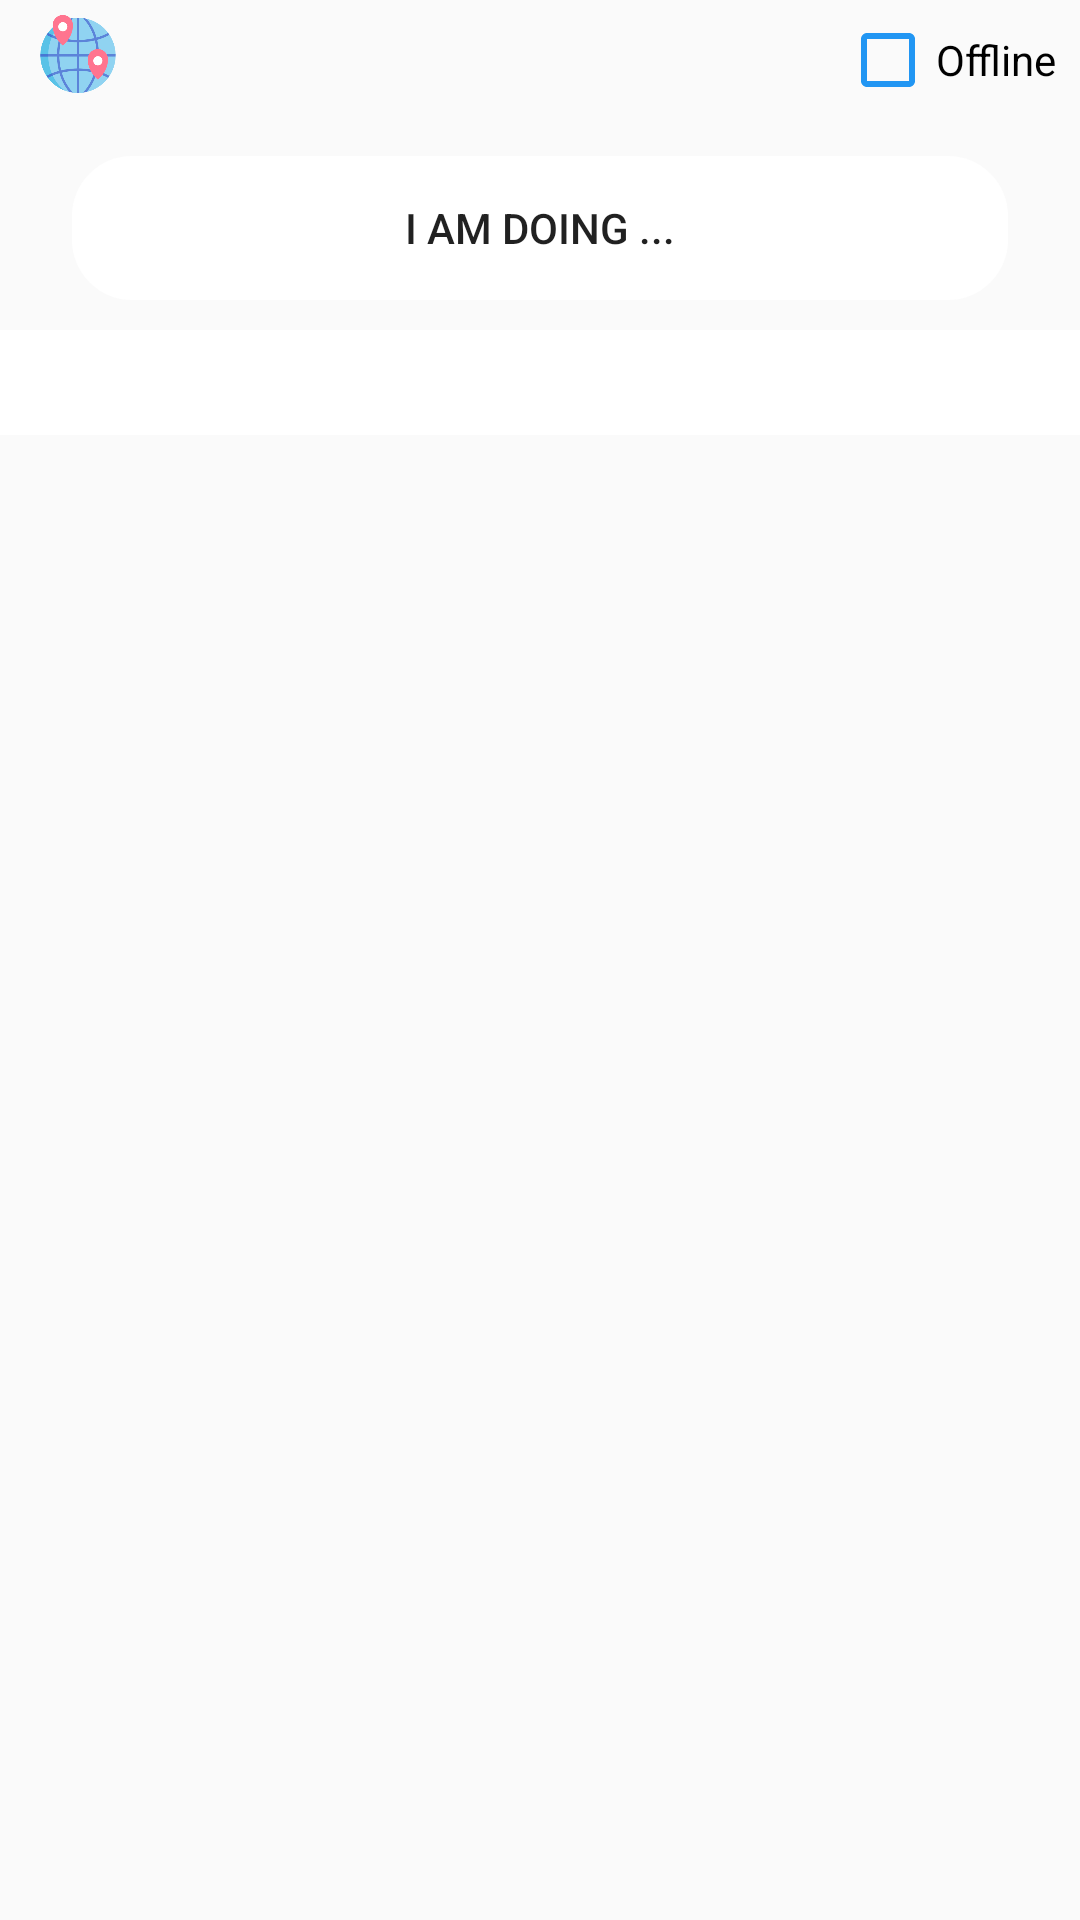

Layout XML and referenced resources for this Android screen:
<!-- AndroidManifest.xml: application theme AppTheme -->
<!-- res/layout/activity_home.xml -->
<?xml version="1.0" encoding="utf-8"?>
<LinearLayout xmlns:android="http://schemas.android.com/apk/res/android"
    xmlns:app="http://schemas.android.com/apk/res-auto"
    xmlns:tools="http://schemas.android.com/tools"

    android:layout_width="match_parent"
    android:layout_height="match_parent"
    android:orientation="vertical"
    android:textColor="@color/colorAccent"
    tools:context=".Home">

    <LinearLayout
        android:layout_width="match_parent"
        android:layout_height="wrap_content"
        android:orientation="horizontal">



        <ImageView
            android:id="@+id/button_profile_screen"
            android:layout_width="wrap_content"
            android:layout_height="wrap_content"

            android:src="@drawable/baseline_person_black_24"
            android:clickable="true"
            android:focusable="true"
            android:onClick="loadProfileScreen"
            android:contentDescription="profile button"
            android:layout_marginLeft="@dimen/margin_small"
            android:layout_marginTop="@dimen/margin_small"
            android:textColor="@android:color/white" />

        <ImageView
            android:id="@+id/button_home_map"
            android:layout_width="26dp"
            android:layout_height="match_parent"
            android:clickable="true"
            android:layout_marginLeft="5dp"

            android:onClick="loadMapScreen"
            android:src="@drawable/world_financial" />

        <RelativeLayout
            android:layout_width="43dp"
            android:layout_height="wrap_content"
            android:layout_weight="1"
            android:orientation="horizontal">

            <CheckBox
                android:id="@+id/chip_online"
                android:layout_width="wrap_content"
                android:layout_height="wrap_content"
                android:layout_alignParentRight="true"
                android:layout_marginRight="@dimen/margin_small"
                android:layout_marginTop="@dimen/margin_tiny"
                android:buttonTint="@color/colorPrimary"
                android:text="Offline" />

        </RelativeLayout>

    </LinearLayout>

    <Button
        android:id="@+id/status_button"
        style="?android:attr/borderlessButtonStyle"
        android:layout_width="match_parent"
        android:layout_height="wrap_content"
        android:layout_gravity="center"
        android:layout_marginHorizontal="@dimen/margin_large"
        android:layout_marginTop="@dimen/margin_medium"
        android:background="@drawable/rounded_button"
        android:onClick="loadStatusScreen"
        android:text="@string/initial_default_status" />


    <com.google.android.material.tabs.TabLayout

        android:id="@+id/home_screen_tab_bar"
        android:layout_width="match_parent"
        android:layout_marginTop="10dp"
        android:layout_height="35dp"
        android:height="5dp"
        android:background="?attr/colorAccent"

        app:popupTheme="@style/ThemeOverlay.AppCompat.Dark.ActionBar" />

    <androidx.viewpager.widget.ViewPager
        android:id="@+id/home_pager"
        android:layout_width="match_parent"
        android:layout_height="0dp"
        android:layout_weight="1" />

</LinearLayout>
<!-- resources referenced by this layout -->
<resources>
  <color name="colorAccent">#FFFFFF</color>
  <color name="colorPrimary">#2196F3</color>
  <dimen name="margin_large">24dp</dimen>
  <dimen name="margin_medium">16dp</dimen>
  <dimen name="margin_small">8dp</dimen>
  <dimen name="margin_tiny">4dp</dimen>
  <!-- drawable rounded_button (drawable) -->
  <?xml version="1.0" encoding="utf-8"?>
  <shape xmlns:android="http://schemas.android.com/apk/res/android">
      <solid android:color="@color/colorAccent"/>
      <corners android:radius="20dp"  />
  
  
  </shape>
  <!-- drawable world_financial: png bitmap (drawable-mdpi, 18992 bytes) -->
  <string name="initial_default_status">I am doing ...</string>
  <style name="AppTheme" parent="Theme.AppCompat.Light.NoActionBar">
          
          <item name="colorPrimary">@color/colorPrimary</item>
          <item name="colorPrimaryDark">@color/colorPrimaryDark</item>
          <item name="colorAccent">@color/colorAccent</item>
      </style>
  <color name="colorPrimaryDark">#0377F4</color>
</resources>
